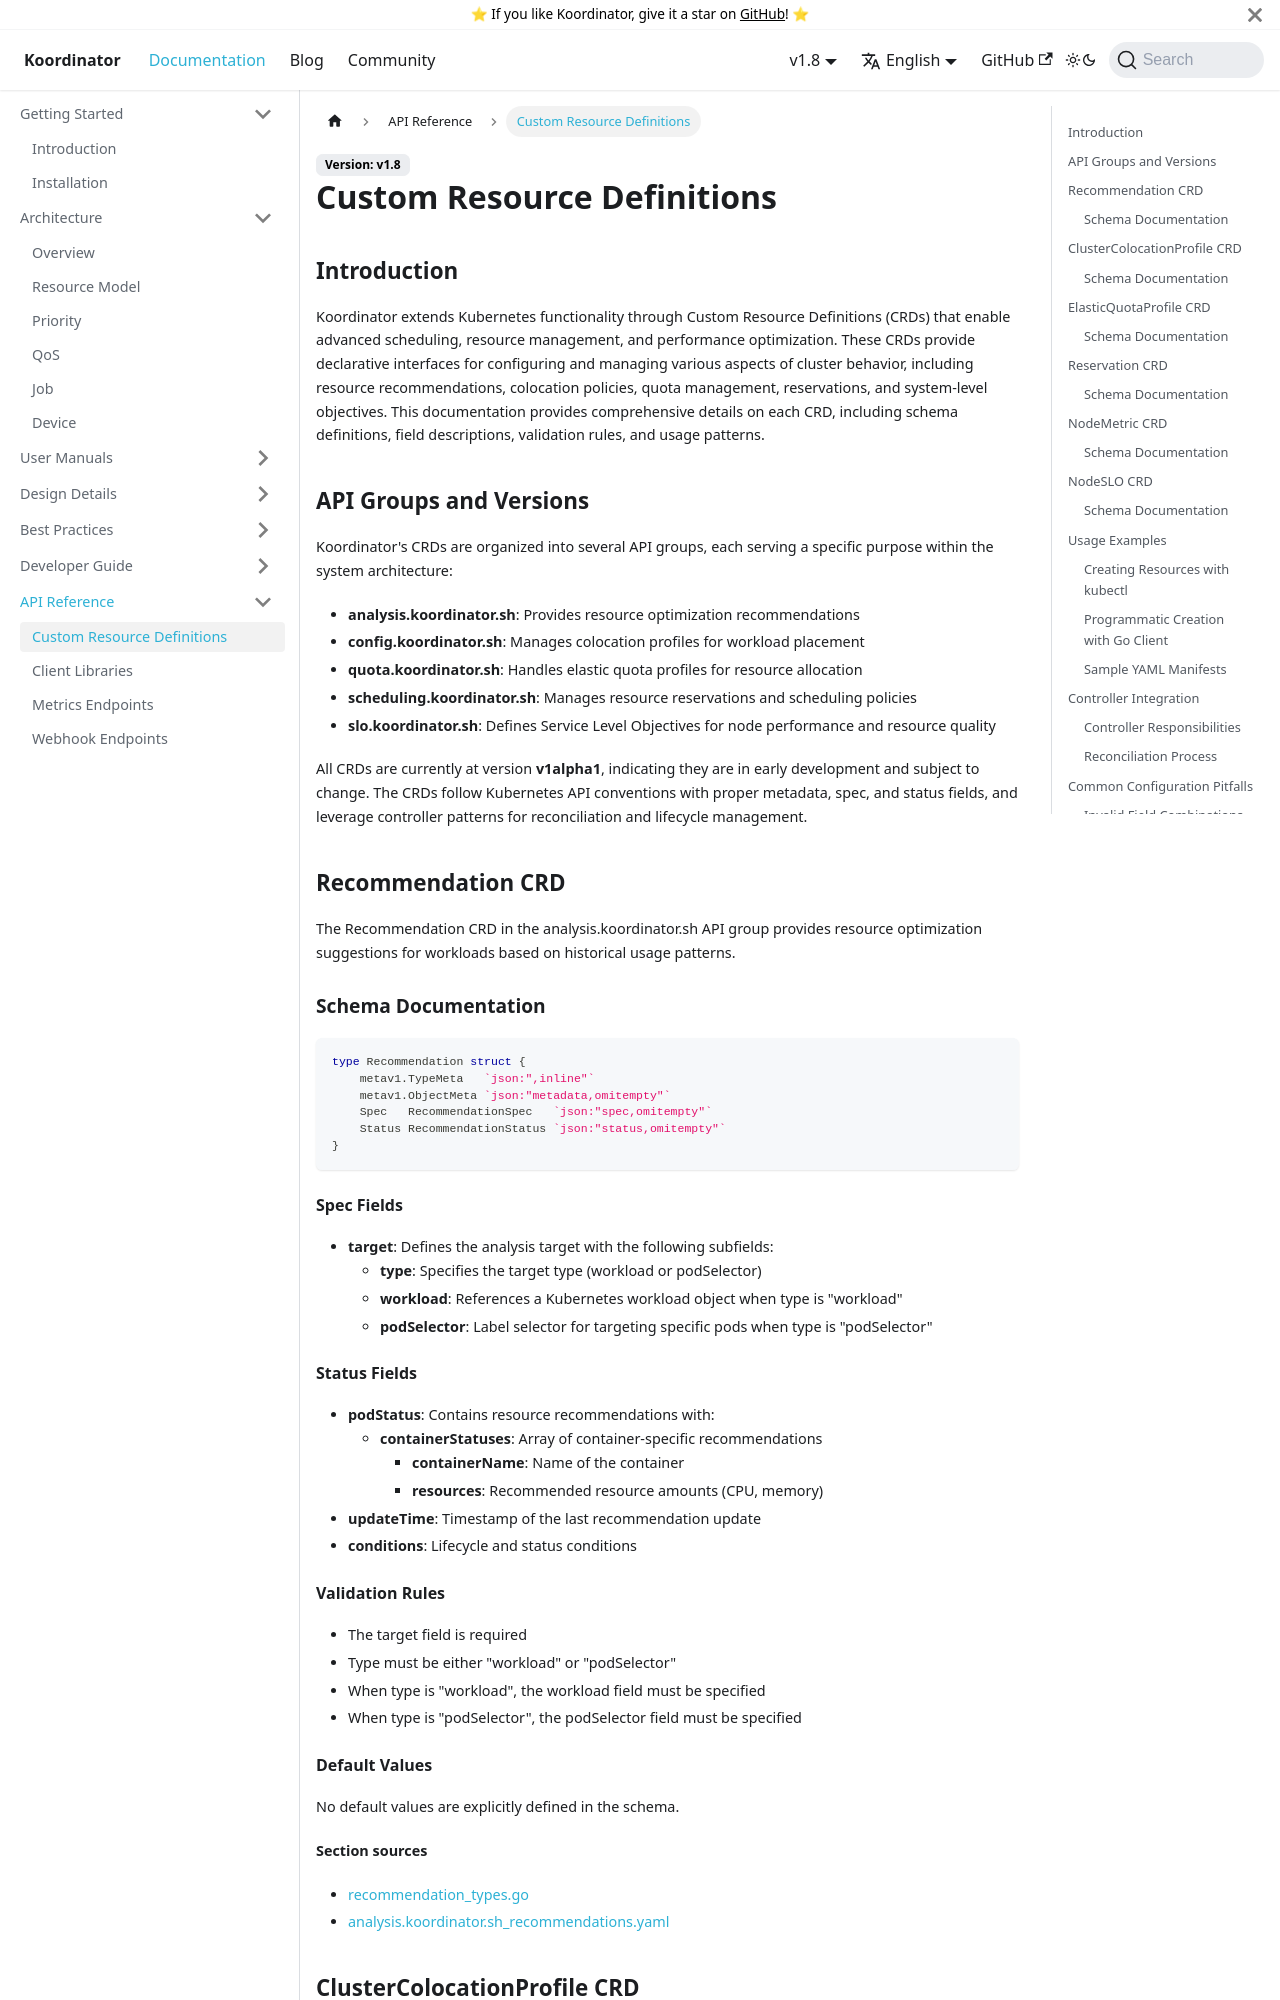

repository: koordinator-sh/website · page: docs/api-reference/custom-resource-definitions.html · generator: docusaurus

# Custom Resource Definitions

## Introduction
Koordinator extends Kubernetes functionality through Custom Resource Definitions (CRDs) that enable advanced scheduling, resource management, and performance optimization. These CRDs provide declarative interfaces for configuring and managing various aspects of cluster behavior, including resource recommendations, colocation policies, quota management, reservations, and system-level objectives. This documentation provides comprehensive details on each CRD, including schema definitions, field descriptions, validation rules, and usage patterns.

## API Groups and Versions
Koordinator's CRDs are organized into several API groups, each serving a specific purpose within the system architecture:

- **analysis.koordinator.sh**: Provides resource optimization recommendations
- **config.koordinator.sh**: Manages colocation profiles for workload placement
- **quota.koordinator.sh**: Handles elastic quota profiles for resource allocation
- **scheduling.koordinator.sh**: Manages resource reservations and scheduling policies
- **slo.koordinator.sh**: Defines Service Level Objectives for node performance and resource quality

All CRDs are currently at version **v1alpha1**, indicating they are in early development and subject to change. The CRDs follow Kubernetes API conventions with proper metadata, spec, and status fields, and leverage controller patterns for reconciliation and lifecycle management.

## Recommendation CRD
The Recommendation CRD in the analysis.koordinator.sh API group provides resource optimization suggestions for workloads based on historical usage patterns.

### Schema Documentation
```go
type Recommendation struct {
	metav1.TypeMeta   `json:",inline"`
	metav1.ObjectMeta `json:"metadata,omitempty"`
	Spec   RecommendationSpec   `json:"spec,omitempty"`
	Status RecommendationStatus `json:"status,omitempty"`
}
```

#### Spec Fields
- **target**: Defines the analysis target with the following subfields:
  - **type**: Specifies the target type (workload or podSelector)
  - **workload**: References a Kubernetes workload object when type is "workload"
  - **podSelector**: Label selector for targeting specific pods when type is "podSelector"

#### Status Fields
- **podStatus**: Contains resource recommendations with:
  - **containerStatuses**: Array of container-specific recommendations
    - **containerName**: Name of the container
    - **resources**: Recommended resource amounts (CPU, memory)
- **updateTime**: Timestamp of the last recommendation update
- **conditions**: Lifecycle and status conditions

#### Validation Rules
- The target field is required
- Type must be either "workload" or "podSelector"
- When type is "workload", the workload field must be specified
- When type is "podSelector", the podSelector field must be specified
